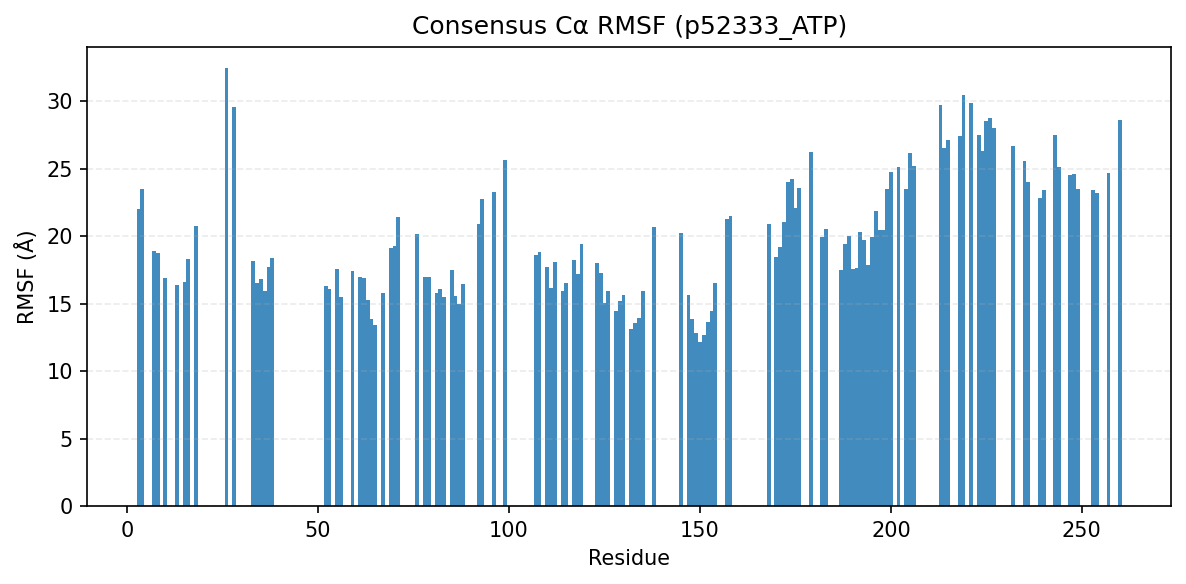

Values plotted in this chart, from the file beside it:
consensus_index, resid, aa, rmsf_A
0, 3, W, 22.03
1, 4, H, 23.51
2, 7, L, 18.94
3, 8, G, 18.79
4, 10, G, 16.88
5, 13, T, 16.36
6, 15, I, 16.63
7, 16, Y, 18.34
8, 18, G, 20.76
9, 26, G, 32.45
10, 28, A, 29.63
11, 33, V, 18.19
12, 34, L, 16.53
13, 35, L, 16.87
14, 36, K, 15.93
15, 37, V, 17.75
16, 38, M, 18.37
17, 52, A, 16.33
18, 53, A, 16.07
19, 55, L, 17.54
20, 56, M, 15.47
21, 59, V, 17.41
22, 61, Y, 16.99
23, 62, R, 16.89
24, 63, H, 15.24
25, 64, L, 13.88
26, 65, V, 13.45
27, 67, L, 15.81
28, 69, G, 19.12
29, 70, V, 19.25
30, 71, C, 21.46
31, 76, S, 20.14
32, 78, M, 16.98
33, 79, V, 16.99
34, 81, E, 15.8
35, 82, F, 16.07
36, 83, V, 15.53
37, 85, L, 17.53
38, 86, G, 15.6
39, 87, A, 15
40, 88, I, 16.49
41, 92, L, 20.91
42, 93, R, 22.81
43, 96, G, 23.27
45, 99, V, 25.68
46, 107, V, 18.59
47, 108, V, 18.82
48, 110, Q, 17.7
49, 111, L, 16.2
50, 112, A, 18.09
51, 114, A, 15.94
52, 115, L, 16.51
53, 117, Y, 18.23
54, 118, L, 17.2
55, 119, E, 19.4
56, 123, L, 18
57, 124, P, 17.28
58, 125, H, 15.08
59, 126, G, 15.97
60, 128, V, 14.48
... 72 more rows
